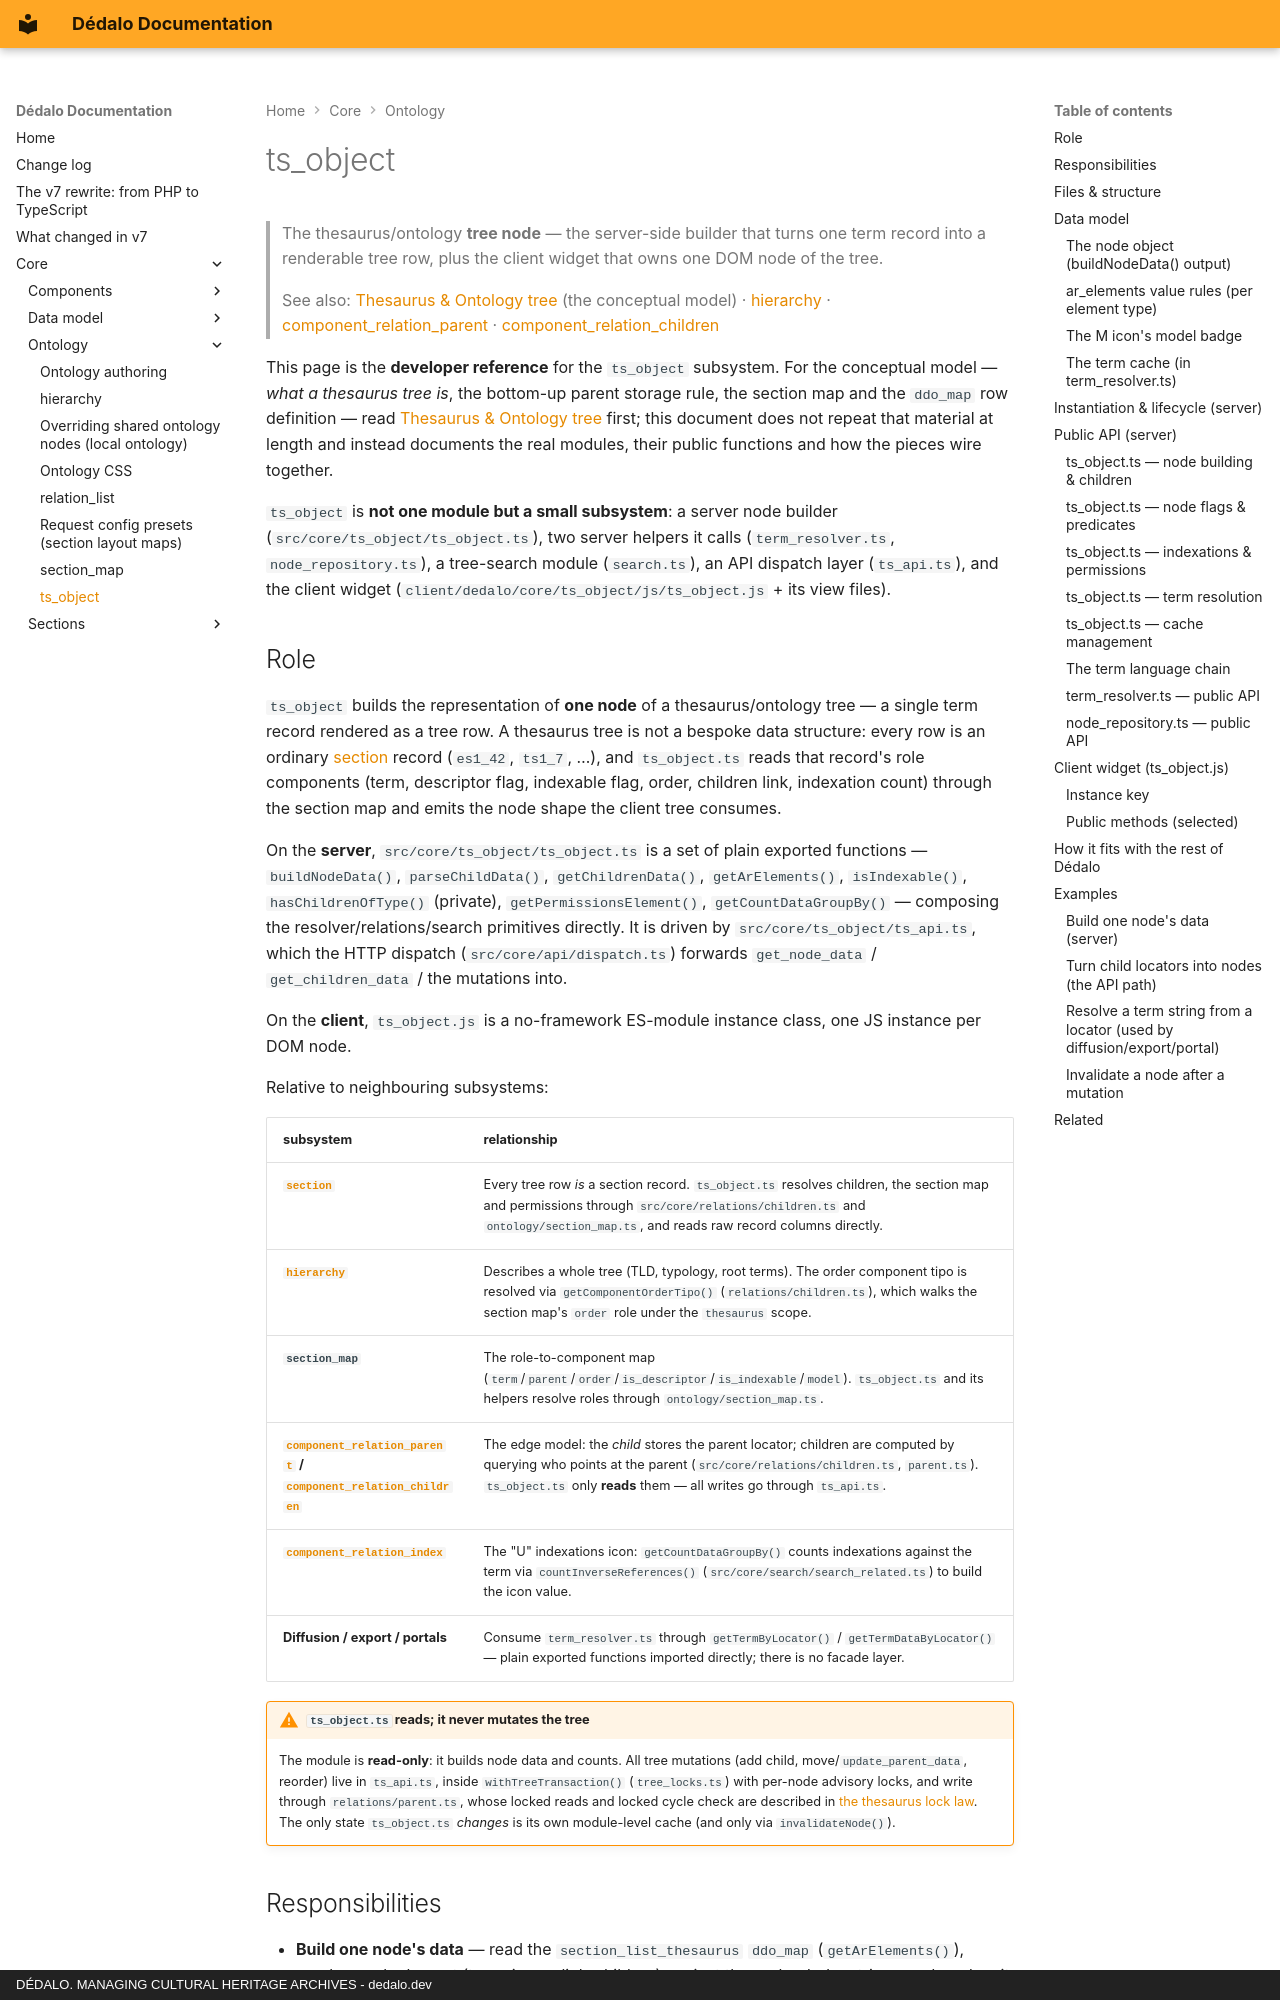

repository: dedalia-org/dedalo · page: core/ontology/ts_object/index.html · generator: mkdocs · copyright: DÉDALO. MANAGING CULTURAL HERITAGE ARCHIVES - dedalo.dev

# ts_object

> The thesaurus/ontology **tree node** — the server-side builder that turns one term record into a renderable tree row, plus the client widget that owns one DOM node of the tree.

> See also: [Thesaurus & Ontology tree](../thesaurus/index.md) (the conceptual model) · [hierarchy](hierarchy.md) · [component_relation_parent](../components/component_relation_parent.md) · [component_relation_children](../components/component_relation_children.md)

This page is the **developer reference** for the `ts_object` subsystem. For the
conceptual model — *what a thesaurus tree is*, the bottom-up parent storage rule,
the section map and the `ddo_map` row definition — read
[Thesaurus & Ontology tree](../thesaurus/index.md) first; this document does not
repeat that material at length and instead documents the real modules, their
public functions and how the pieces wire together.

`ts_object` is **not one module but a small subsystem**: a server node builder
(`src/core/ts_object/ts_object.ts`), two server helpers it calls
(`term_resolver.ts`, `node_repository.ts`), a tree-search module
(`search.ts`), an API dispatch layer (`ts_api.ts`), and the client widget
(`client/dedalo/core/ts_object/js/ts_object.js` + its view files).
